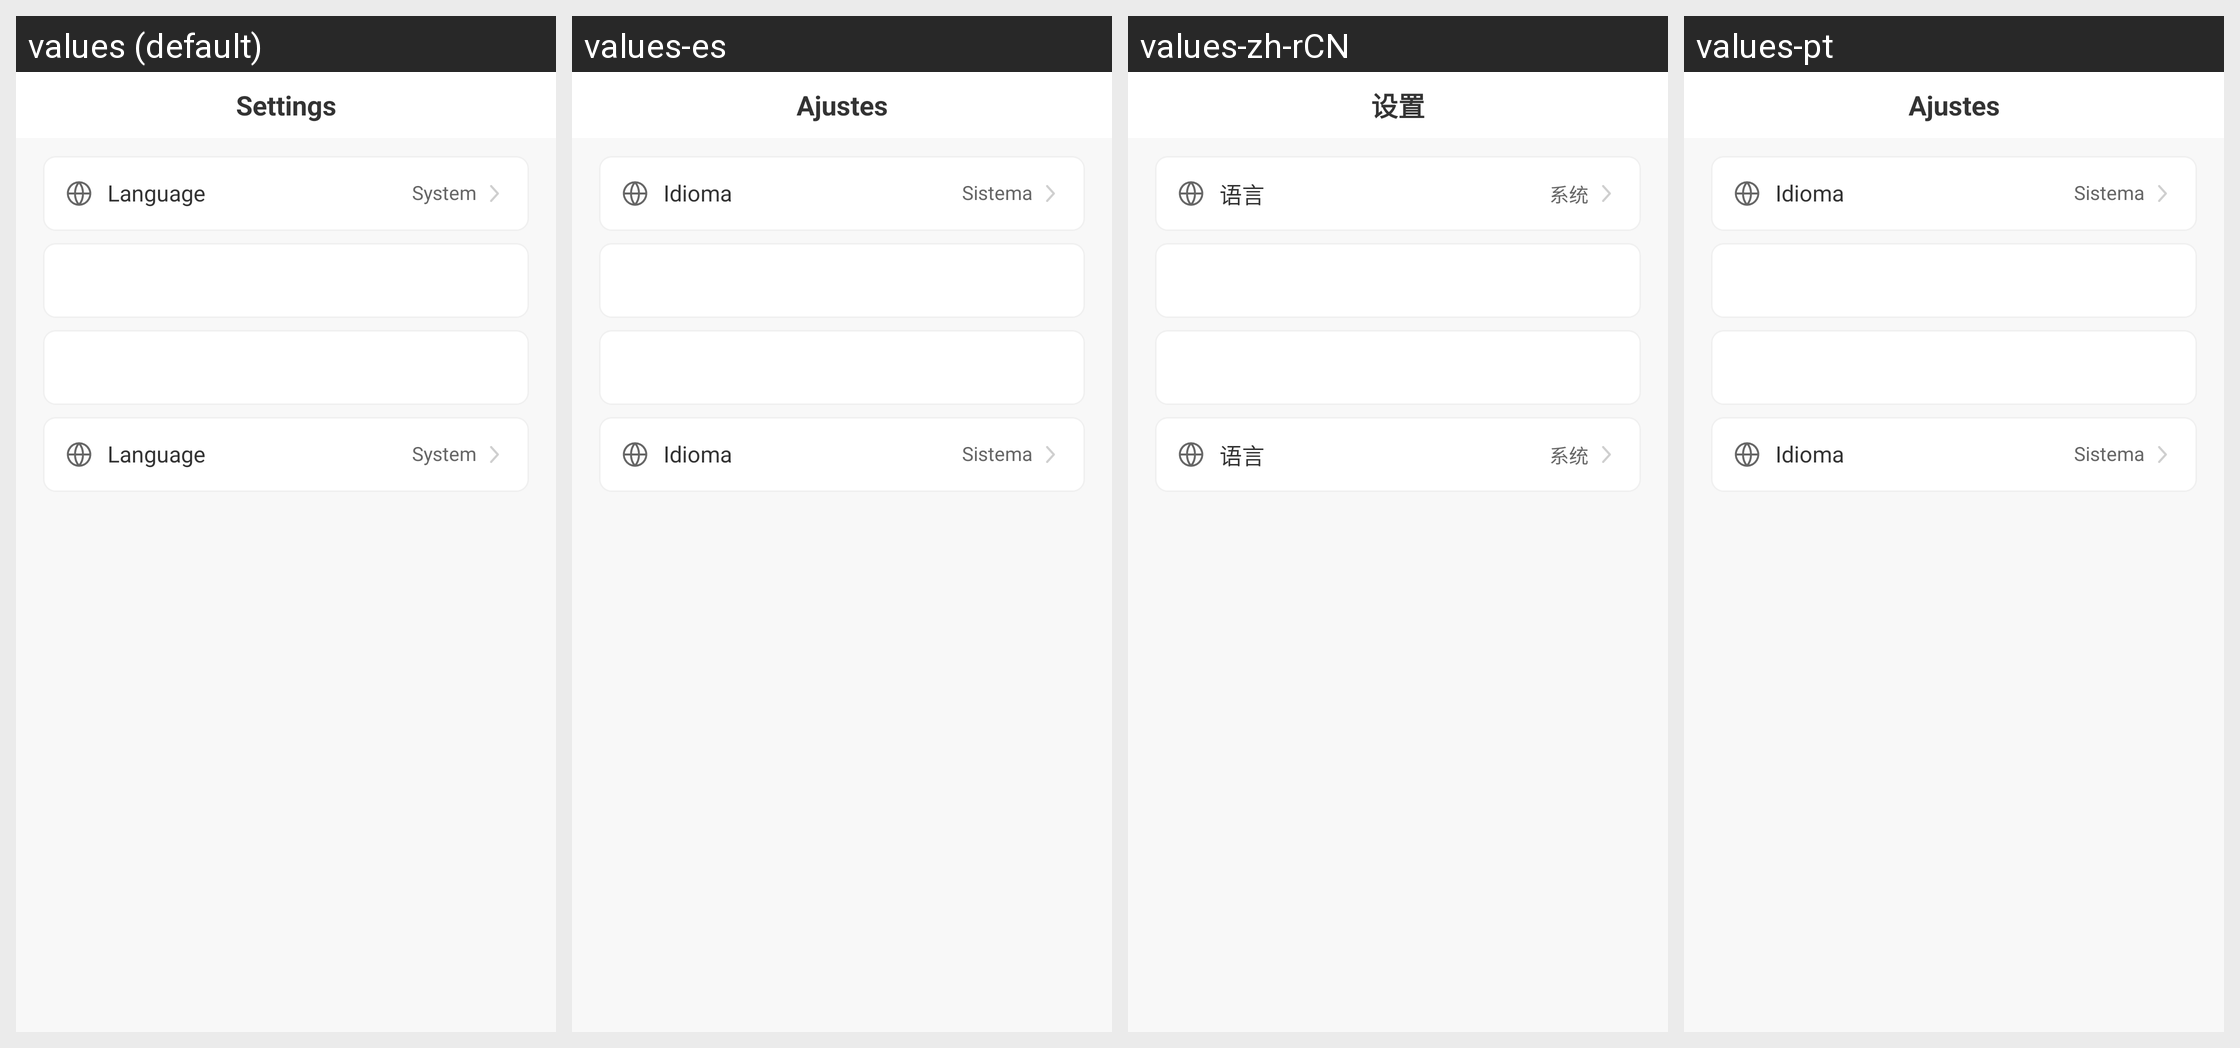

Strings drawn on this Android screen and how each of the app's shown locales translates them:
Android screen res/layout/fragment_flash_me.xml rendered under 4 locales, left to right: values (default), values-es, values-zh-rCN, values-pt. Device: Nexus 5 (rendered at 1080×1920; each locale shown at half size, 540×960, under a caption strip naming it); theme Theme.LCB_Template.
Other locales in the repository, not shown: values-de, values-fr, values-hi, values-in, values-ja, values-ko, values-ru.
Strings drawn on this screen, with the default value and each locale's value (text and hints the layout hard-codes, and strings that could not be matched under every locale, appear in the picture but are not listed):

flash_settings_title
  values: Settings
  values-es: Ajustes
  values-zh-rCN: 设置
  values-pt: Ajustes

flash_setting_language
  values: Language
  values-es: Idioma
  values-zh-rCN: 语言
  values-pt: Idioma

flash_setting_language_default
  values: System
  values-es: Sistema
  values-zh-rCN: 系统
  values-pt: Sistema
